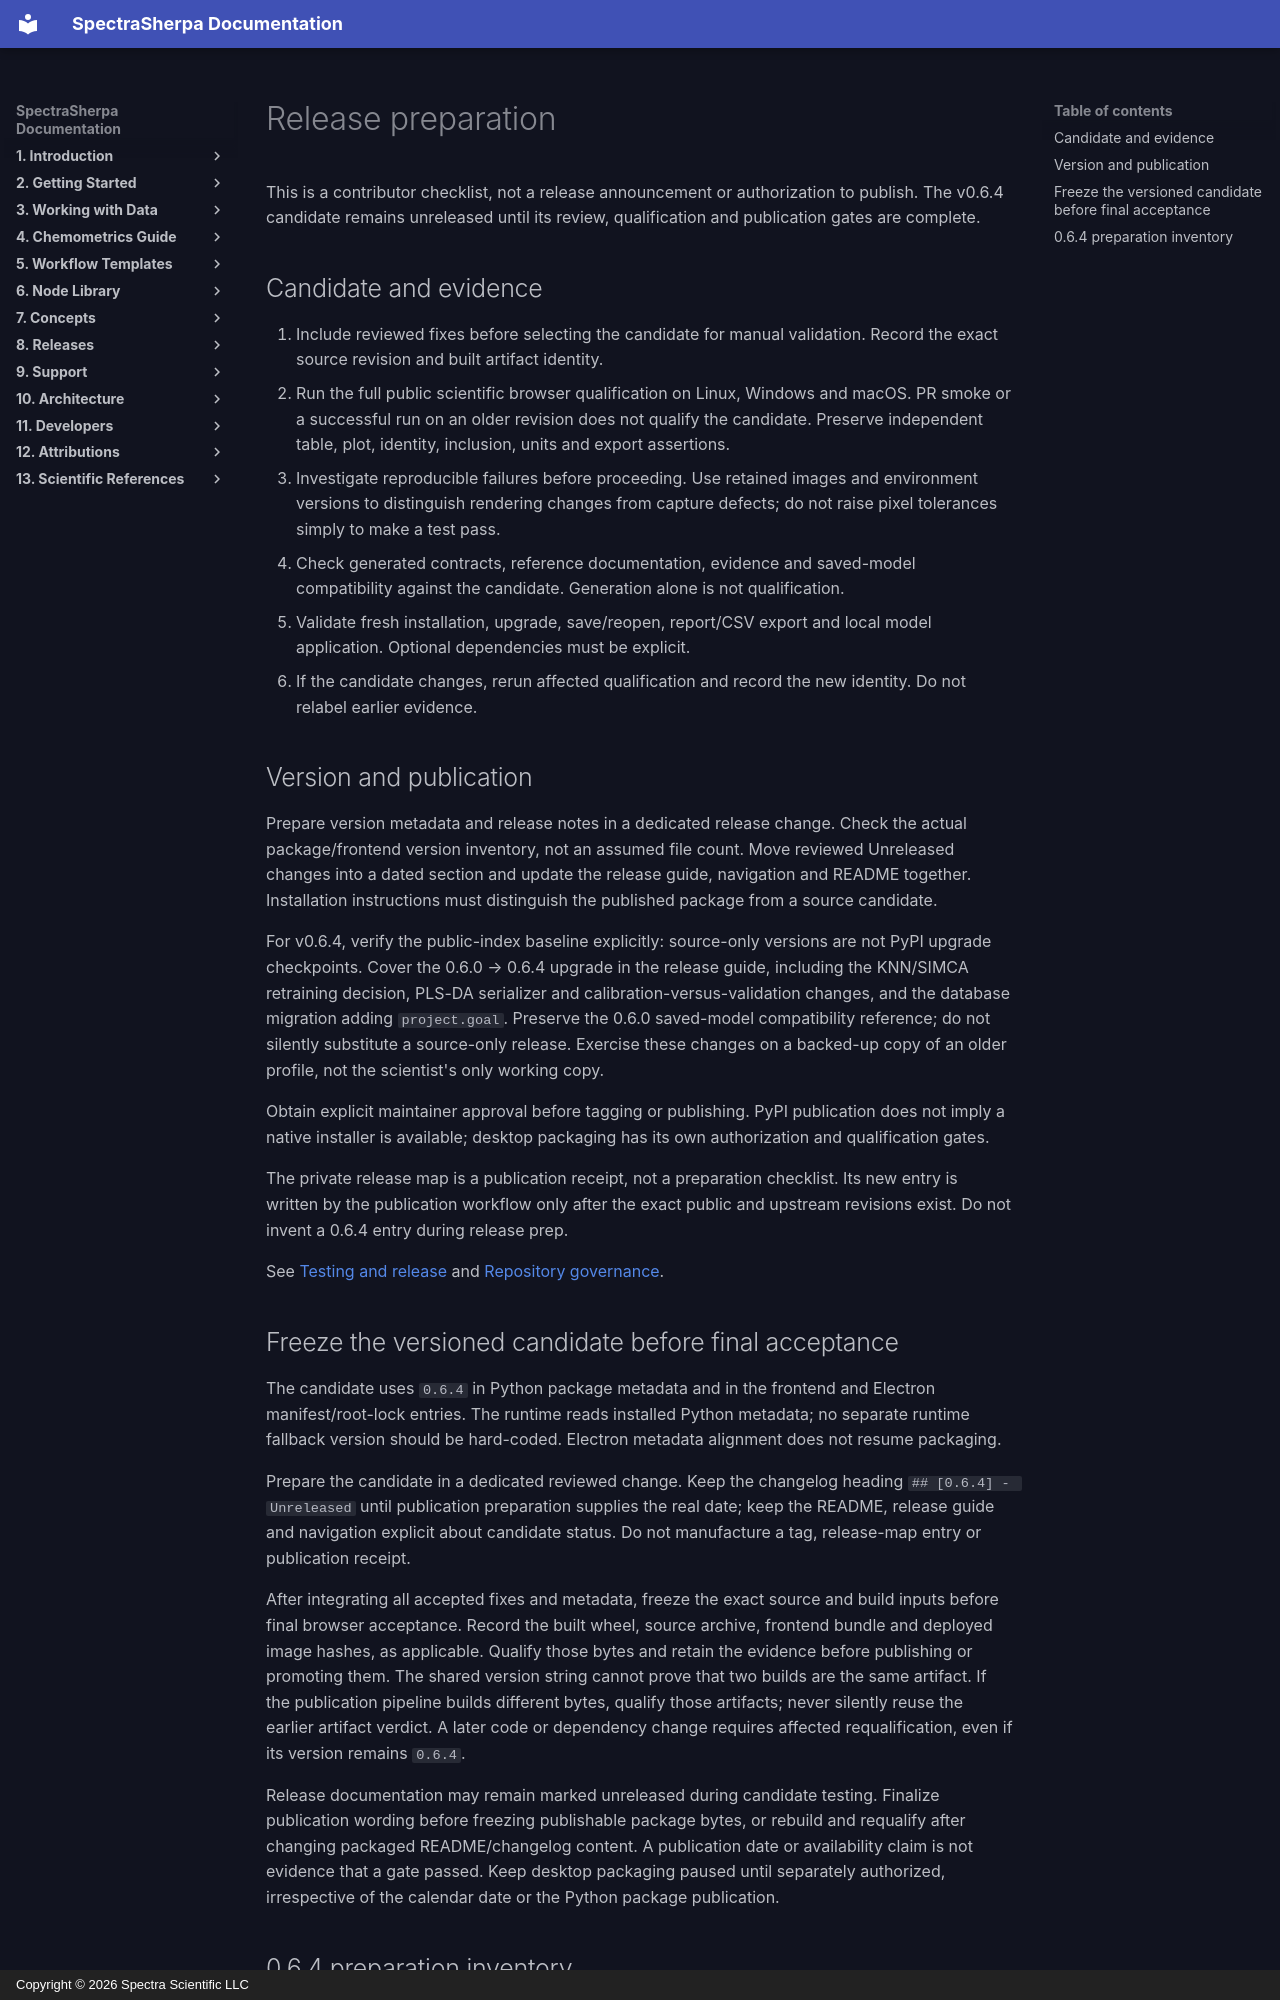

repository: Spectra-Scientific-LLC/Spectra-Sherpa · page: developers/release-preparation/index.html · generator: mkdocs · copyright: Copyright © 2026 Spectra Scientific LLC

# Release preparation

This is a contributor checklist, not a release announcement or authorization
to publish. The v0.6.4 candidate remains unreleased until its review,
qualification and publication gates are complete.

## Candidate and evidence

1. Include reviewed fixes before selecting the candidate for manual validation.
   Record the exact source revision and built artifact identity.
2. Run the full public scientific browser qualification on Linux, Windows and
   macOS. PR smoke or a successful run on an older revision does not qualify
   the candidate. Preserve independent table, plot, identity, inclusion, units
   and export assertions.
3. Investigate reproducible failures before proceeding. Use retained images
   and environment versions to distinguish rendering changes from capture
   defects; do not raise pixel tolerances simply to make a test pass.
4. Check generated contracts, reference documentation, evidence and saved-model
   compatibility against the candidate. Generation alone is not qualification.
5. Validate fresh installation, upgrade, save/reopen, report/CSV export and
   local model application. Optional dependencies must be explicit.
6. If the candidate changes, rerun affected qualification and record the new
   identity. Do not relabel earlier evidence.

## Version and publication

Prepare version metadata and release notes in a dedicated release change.
Check the actual package/frontend version inventory, not an assumed file count.
Move reviewed Unreleased changes into a dated section and update the release
guide, navigation and README together. Installation instructions must distinguish
the published package from a source candidate.

For v0.6.4, verify the public-index baseline explicitly: source-only versions
are not PyPI upgrade checkpoints. Cover the 0.6.0 → 0.6.4 upgrade in the release
guide, including the KNN/SIMCA retraining decision, PLS-DA serializer and
calibration-versus-validation changes, and the database migration adding
`project.goal`. Preserve the 0.6.0 saved-model compatibility reference; do not
silently substitute a source-only release. Exercise these changes on a backed-up
copy of an older profile, not the scientist's only working copy.

Obtain explicit maintainer approval before tagging or publishing. PyPI
publication does not imply a native installer is available; desktop packaging
has its own authorization and qualification gates.

The private release map is a publication receipt, not a preparation checklist.
Its new entry is written by the publication workflow only after the exact public
and upstream revisions exist. Do not invent a 0.6.4 entry during release prep.

See [Testing and release](testing-release.md) and
[Repository governance](repository-governance.md).
